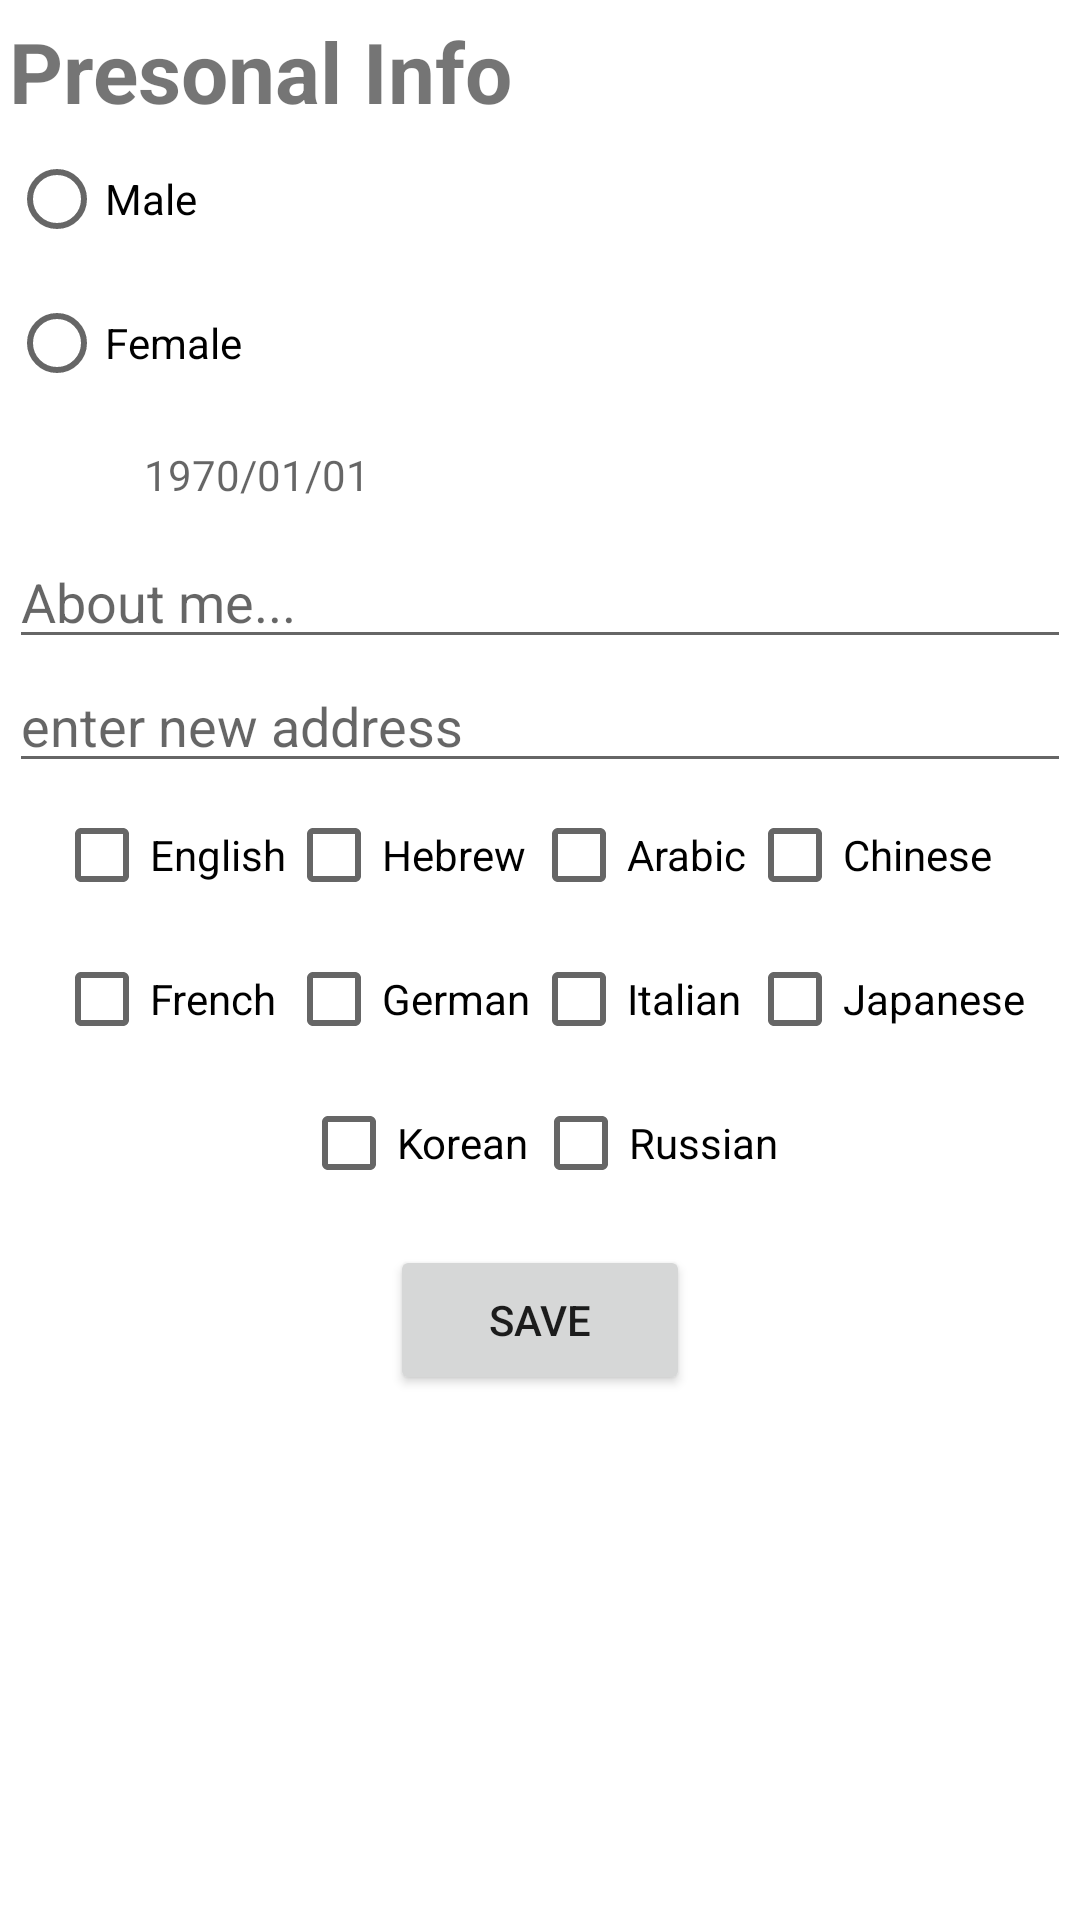

The Android layout XML behind this screen, and the referenced resources:
<!-- AndroidManifest.xml: application theme AppTheme -->
<!-- res/layout/profile_dialog_edit_details_fragment.xml -->
<?xml version="1.0" encoding="utf-8"?>
<ScrollView
    xmlns:android="http://schemas.android.com/apk/res/android"
    android:orientation="vertical"
    android:layout_width="match_parent"
    android:layout_height="match_parent"
    android:layout_margin="3dp"
    >

    <LinearLayout
        android:orientation="vertical"
        android:layout_width="match_parent"
        android:layout_height="wrap_content"
        android:layout_margin="3dp">

        <ImageButton
            android:id="@+id/back_btn"
            android:layout_width="wrap_content"
            android:layout_height="wrap_content"
            android:layout_margin="1dp"
            android:src="@drawable/ic_arrow_back"
            android:background="@android:color/transparent"/>

        <TextView
            android:layout_width="wrap_content"
            android:layout_height="wrap_content"
            android:textStyle="bold"
            android:textSize="28sp"
            android:text="Presonal Info"
            />

        <RadioGroup
            android:id="@+id/profile_fragment_edit_details_radio_group"
            android:layout_width="match_parent"
            android:layout_height="wrap_content"
            >

            <RadioButton
                android:id="@+id/profile_fragment_edit_details_radio_male"
                android:layout_width="wrap_content"
                android:layout_height="wrap_content"
                android:text="Male"

                />
            <RadioButton
                android:id="@+id/profile_fragment_edit_details_radio_female"
                android:layout_width="wrap_content"
                android:layout_height="wrap_content"
                android:text="Female"

                />


        </RadioGroup>

        <LinearLayout
            android:id="@+id/profile_fragment_edit_details_calendar_layout"
            android:layout_width="wrap_content"
            android:layout_height="wrap_content"
            android:orientation="horizontal"
            android:gravity="center"
            android:clickable="true"
            android:focusable="true"
            >
            <ImageView
                android:layout_width="30dp"
                android:layout_height="30dp"
                android:background="@drawable/ic_calendar"
                android:layout_margin="5dp"

                />

            <TextView
                android:id="@+id/profile_fragment_edit_details_calendar_text_view"
                android:layout_width="wrap_content"
                android:layout_height="wrap_content"
                android:hint="1970/01/01"
                android:layout_margin="5dp"
                />



        </LinearLayout>

        <EditText
            android:id="@+id/profile_fragment_edit_details_about_me_et"
            android:layout_width="match_parent"
            android:layout_height="wrap_content"
            android:hint="@string/about_me"
            />

        <EditText
            android:id="@+id/profile_fragment_edit_details_address_et"
            android:layout_width="match_parent"
            android:layout_height="wrap_content"
            android:hint="enter new address" />

        <TableLayout
            android:layout_width="wrap_content"
            android:layout_height="wrap_content"
            android:layout_gravity="center"
            >

            <TableRow
                android:gravity="center">

                <CheckBox
                    android:id="@+id/profile_fragment_edit_details_checkbox_english"
                    android:layout_width="wrap_content"
                    android:layout_height="wrap_content"
                    android:text="English"
                    />

                <CheckBox
                    android:id="@+id/profile_fragment_edit_details_checkbox_hebrew"
                    android:layout_width="wrap_content"
                    android:layout_height="wrap_content"
                    android:text="Hebrew"
                    />

                <CheckBox
                    android:id="@+id/profile_fragment_edit_details_checkbox_arabic"
                    android:layout_width="wrap_content"
                    android:layout_height="wrap_content"
                    android:text="Arabic"
                    />

                <CheckBox
                    android:id="@+id/profile_fragment_edit_details_checkbox_chinese"
                    android:layout_width="wrap_content"
                    android:layout_height="wrap_content"
                    android:text="Chinese"
                    />

            </TableRow>

            <TableRow
                android:gravity="center">

                <CheckBox
                    android:id="@+id/profile_fragment_edit_details_checkbox_french"
                    android:layout_width="wrap_content"
                    android:layout_height="wrap_content"
                    android:text="French"
                    />

                <CheckBox
                    android:id="@+id/profile_fragment_edit_details_checkbox_german"
                    android:layout_width="wrap_content"
                    android:layout_height="wrap_content"
                    android:text="German"
                    />

                <CheckBox
                    android:id="@+id/profile_fragment_edit_details_checkbox_italian"
                    android:layout_width="wrap_content"
                    android:layout_height="wrap_content"
                    android:text="Italian"
                    />

                <CheckBox
                    android:id="@+id/profile_fragment_edit_details_checkbox_japanese"
                    android:layout_width="wrap_content"
                    android:layout_height="wrap_content"
                    android:text="Japanese"
                    />

            </TableRow>

            <TableRow
                android:gravity="center">

                <CheckBox
                    android:id="@+id/profile_fragment_edit_details_checkbox_korean"
                    android:layout_width="wrap_content"
                    android:layout_height="wrap_content"
                    android:text="Korean"
                    />

                <CheckBox
                    android:id="@+id/profile_fragment_edit_details_checkbox_russian"
                    android:layout_width="wrap_content"
                    android:layout_height="wrap_content"
                    android:text="Russian"
                    />


            </TableRow>


        </TableLayout>

        <Button
            android:id="@+id/profile_fragment_edit_details_save_changes_btn"
            android:layout_width="100dp"
            android:layout_height="50dp"
            android:layout_gravity="center"
            android:text="save"
            android:layout_marginTop="10dp"
            android:layout_marginBottom="30dp"

            />



    </LinearLayout>


</ScrollView>
<!-- resources referenced by this layout -->
<resources>
  <string name="about_me">About me...</string>
  <style name="AppTheme" parent="Theme.MaterialComponents.Light.NoActionBar">
          
          <item name="colorPrimary">@color/colorPrimary</item>
          <item name="colorPrimaryDark">@color/colorPrimaryDark</item>
          <item name="colorAccent">@color/colorAccent</item>
      </style>
  <color name="colorPrimary">#02A3F0</color>
  <color name="colorPrimaryDark">#0022A3</color>
  <color name="colorAccent">#FC8C12</color>
</resources>
